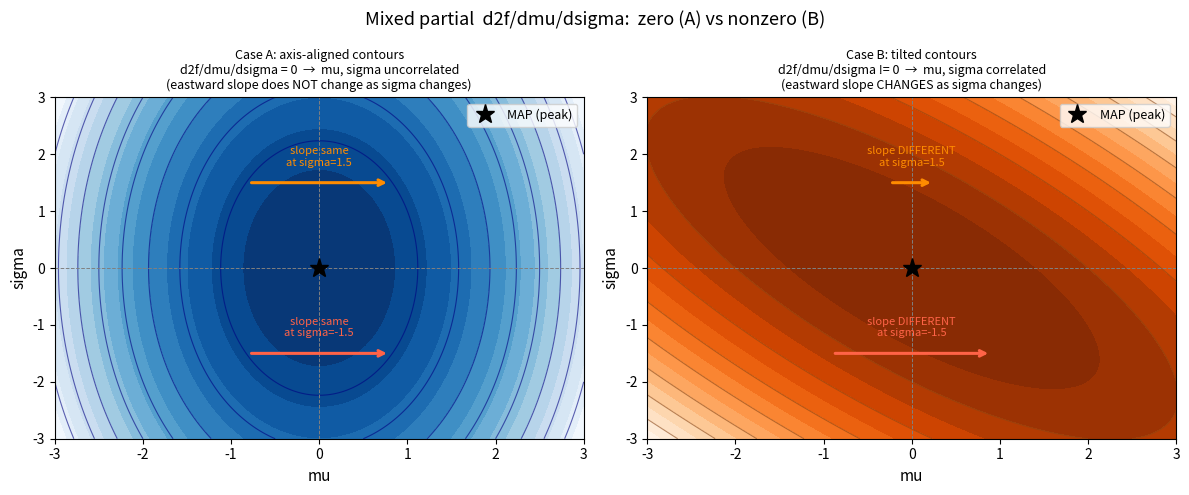

The script that saved this image: (Note: this script raises an exception after producing the figure.)
"""混合二阶偏导直觉图：轴对齐 vs 倾斜等高线"""
import numpy as np
import matplotlib.pyplot as plt
from matplotlib.patches import FancyArrowPatch

fig, axes = plt.subplots(1, 2, figsize=(12, 5))
fig.suptitle("Mixed partial  d2f/dmu/dsigma:  zero (A) vs nonzero (B)", fontsize=13)

mu_g  = np.linspace(-3, 3, 300)
sig_g = np.linspace(-3, 3, 300)
MU, SG = np.meshgrid(mu_g, sig_g)

# ── Case A: axis-aligned ellipse (H[0,1]=0, uncorrelated) ──────────────
ax = axes[0]
# Hessian: diag [4, 1]  (steep in mu, shallow in sigma)
f_A = 2*MU**2 + 0.5*SG**2
cs = ax.contourf(MU, SG, f_A, levels=15, cmap='Blues_r')
ax.contour (MU, SG, f_A, levels=8, colors='navy', linewidths=0.8, alpha=0.6)
ax.axhline(0, color='gray', lw=0.7, ls='--')
ax.axvline(0, color='gray', lw=0.7, ls='--')

# 在两个不同 sigma 位置标出"往东的坡度"
for sg_val, col in [(-1.5, 'tomato'), (1.5, 'darkorange')]:
    ax.annotate('', xy=(0.8, sg_val), xytext=(-0.8, sg_val),
                arrowprops=dict(arrowstyle='->', color=col, lw=2.2))
    ax.text(0.0, sg_val+0.3, f'slope same\nat sigma={sg_val}', ha='center',
            fontsize=8, color=col)

ax.plot(0, 0, 'k*', markersize=14, zorder=5, label='MAP (peak)')
ax.set_xlabel('mu', fontsize=11); ax.set_ylabel('sigma', fontsize=11)
ax.set_title('Case A: axis-aligned contours\n'
             'd2f/dmu/dsigma = 0  →  mu, sigma uncorrelated\n'
             '(eastward slope does NOT change as sigma changes)',
             fontsize=9)
ax.legend(fontsize=9)
ax.set_xlim(-3,3); ax.set_ylim(-3,3)

# ── Case B: tilted ellipse (H[0,1]≠0, correlated) ──────────────────────
ax2 = axes[1]
# Hessian with off-diagonal: rotate the ellipse 45 degrees-ish
# f = [mu, sigma] @ H @ [mu, sigma]^T,  H = [[2,1.5],[1.5,2]]
f_B = 2*MU**2 + 3*MU*SG + 2*SG**2
cs2 = ax2.contourf(MU, SG, f_B, levels=15, cmap='Oranges_r')
ax2.contour (MU, SG, f_B, levels=8, colors='saddlebrown', linewidths=0.8, alpha=0.6)
ax2.axhline(0, color='gray', lw=0.7, ls='--')
ax2.axvline(0, color='gray', lw=0.7, ls='--')

# 在两个 sigma 位置，"往东"的坡度不同 → 箭头长度不同
for sg_val, length, col in [(-1.5, 1.8, 'tomato'), (1.5, 0.5, 'darkorange')]:
    ax2.annotate('', xy=(length/2, sg_val), xytext=(-length/2, sg_val),
                 arrowprops=dict(arrowstyle='->', color=col, lw=2.2))
    ax2.text(0.0, sg_val+0.3, f'slope DIFFERENT\nat sigma={sg_val}', ha='center',
             fontsize=8, color=col)

ax2.plot(0, 0, 'k*', markersize=14, zorder=5, label='MAP (peak)')
ax2.set_xlabel('mu', fontsize=11); ax2.set_ylabel('sigma', fontsize=11)
ax2.set_title('Case B: tilted contours\n'
              'd2f/dmu/dsigma != 0  →  mu, sigma correlated\n'
              '(eastward slope CHANGES as sigma changes)',
              fontsize=9)
ax2.legend(fontsize=9)
ax2.set_xlim(-3,3); ax2.set_ylim(-3,3)

plt.tight_layout()
plt.savefig('materials/figures/4.3B_mixed_partial.png', dpi=130, bbox_inches='tight')
print("saved: materials/figures/4.3B_mixed_partial.png")
